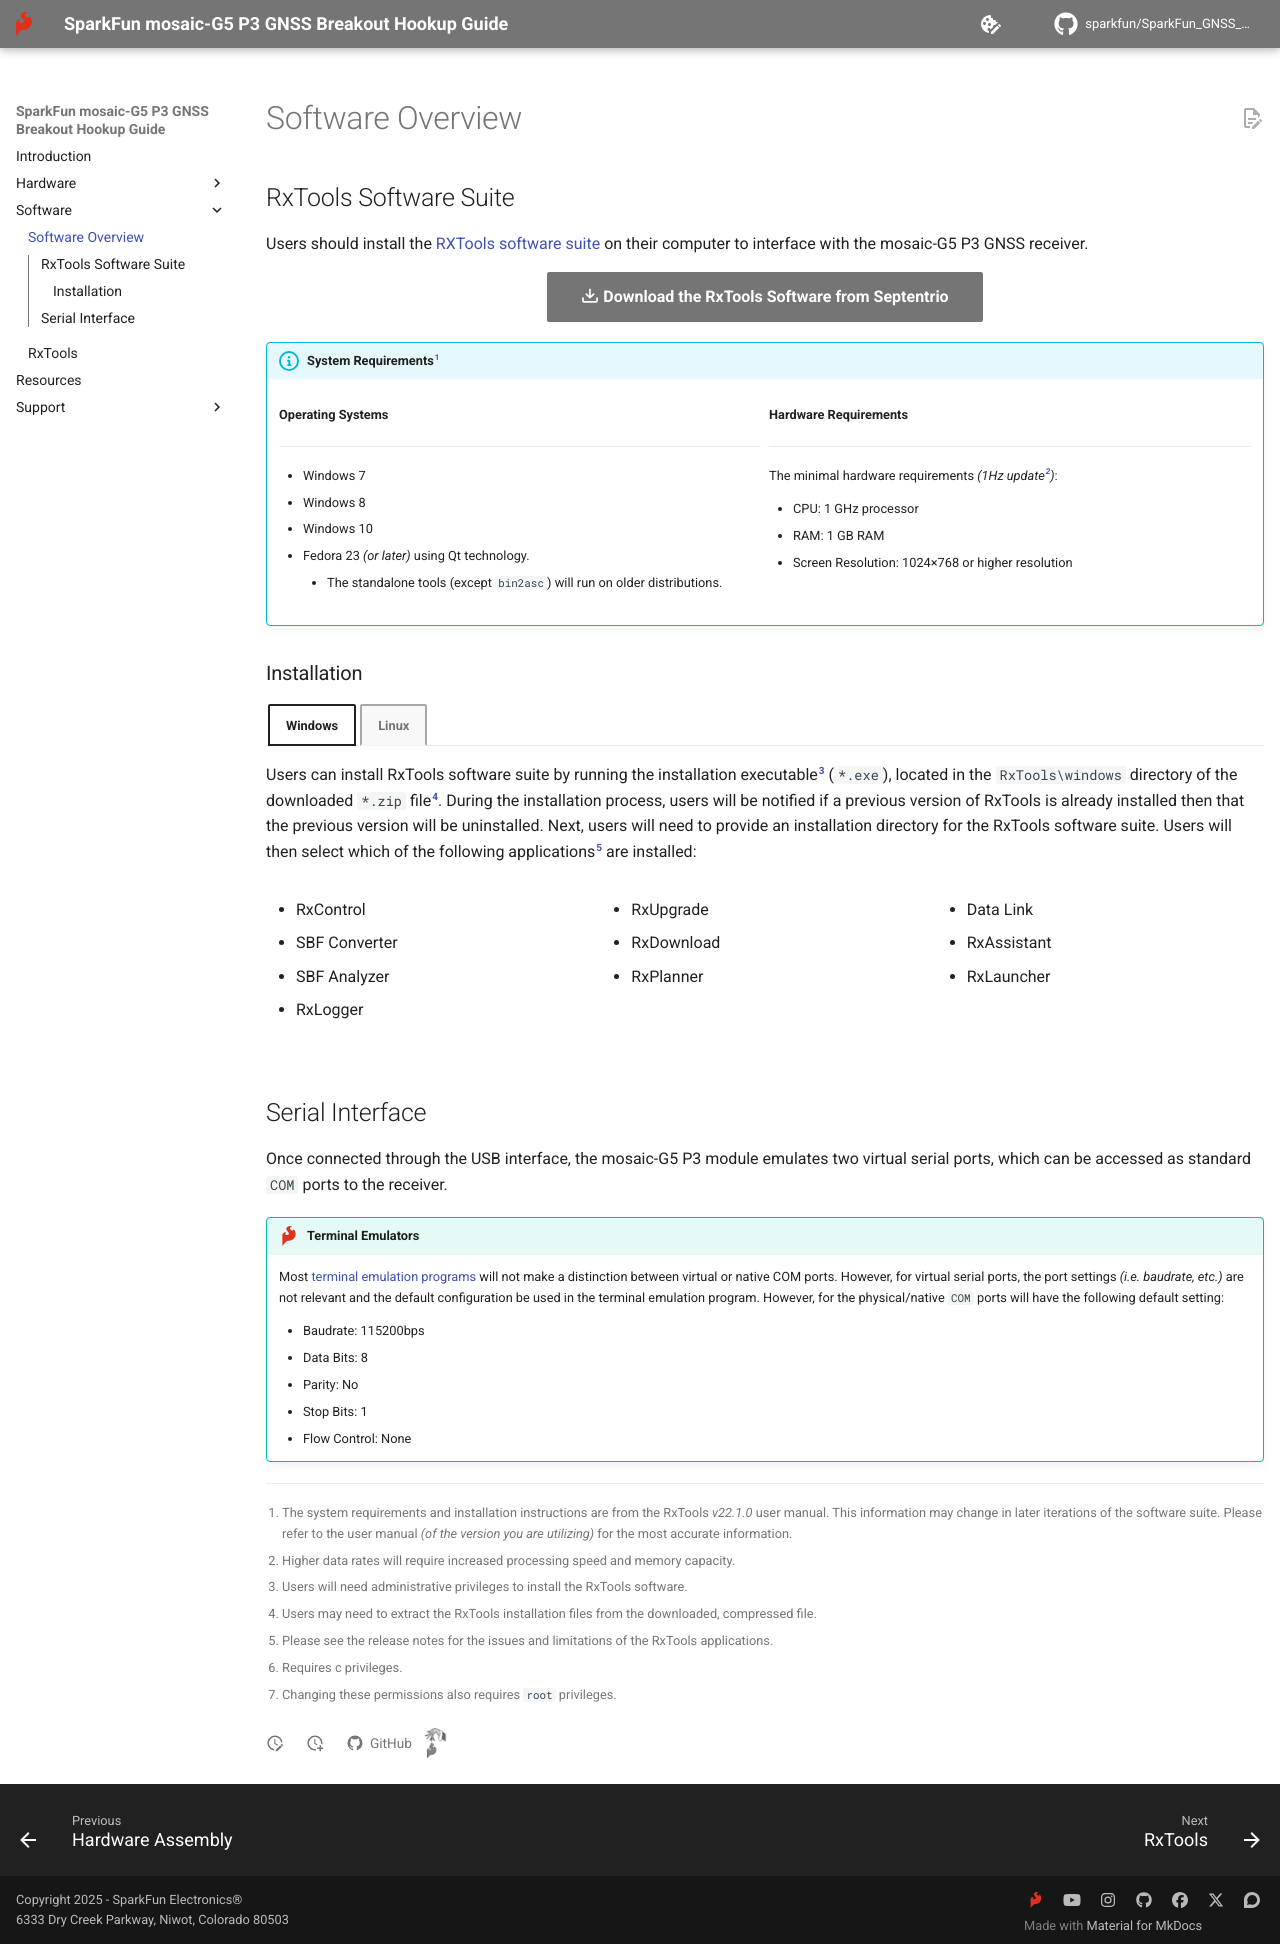

repository: sparkfun/SparkFun_GNSS_mosaic-G5_P3 · page: software_overview/index.html · generator: mkdocs

## RxTools Software Suite
Users should install the [RXTools software suite](https://www.septentrio.com/en/products/gps-gnss-receiver-software/rxtools) on their computer to interface with the mosaic-G5 P3 GNSS receiver.


<article style="text-align: center;" markdown>
[:octicons-download-16:{ .heart } Download the RxTools Software from Septentrio](https://www.septentrio.com/en/products/gps-gnss-receiver-software/rxtools){ .md-button .md-button--primary target="blank" }
</article>


!!! info "System Requirements[^1]"

	<div class="grid cards" markdown>

	<div markdown>

	**Operating Systems**

	---

	- Windows 7
	- Windows 8
	- Windows 10
	- Fedora 23 *(or later)* using Qt technology.
		- The standalone tools (except `bin2asc`) will run on older distributions.

	</div>


	<div markdown>

	**Hardware Requirements**

	---

	The minimal hardware requirements *(1Hz update[^2])*:

	- CPU: 1 GHz processor
	- RAM: 1 GB RAM
	- Screen Resolution: 1024×768 or higher resolution

	</div>

	</div>


[^1]: The system requirements and installation instructions are from the RxTools *v22.1.0* user manual. This information may change in later iterations of the software suite. Please refer to the user manual *(of the version you are utilizing)* for the most accurate information.
[^2]: Higher data rates will require increased processing speed and memory capacity.



### Installation

=== "Windows"
	Users can install RxTools software suite by running the installation executable[^3] (`*.exe`), located in the `RxTools\windows` directory of the downloaded `*.zip` file[^4]. During the installation process, users will be notified if a previous version of RxTools is already installed then that the previous version will be uninstalled. Next, users will need to provide an installation directory for the RxTools software suite. Users will then select which of the following applications[^5] are installed:

	<!-- Create Break from Annotation (list won't render without comment)-->

	<div class="grid" markdown>

	<div markdown>

	- RxControl
	- SBF Converter
	- SBF Analyzer
	- RxLogger

	</div>

	<div markdown>

	- RxUpgrade
	- RxDownload
	- RxPlanner

	</div>

	<div markdown>

	- Data Link
	- RxAssistant
	- RxLauncher

	</div>

	</div>


=== "Linux"
	Users can install RxTools software suite by running the installation binary[^4] (`*.bin`), located in the `RxTools/linux-i386/` directory of the downloaded `*.zip` file[^4]. During the installation, users will be prompted for an installation directory. If there are any previous installations of RxControl, please use a different directory to avoid conflicts.


	!!! warning
		It is recommended that users **<span style="color:red">NOT</span>** install RxControl as `root`, for security reasons and to avoid installation overwrites of other system settings. To make RxTools available to more than one user, provide a shared installation directory.


	??? info "Permission Settings"
		Once installed, users may need to reconfigure their permission settings:

		<div class="annotate" markdown>

		- RxTools will need rights to access the `/dev/ttyS*` serial ports.

			- To access the serial ports, users must be part of the `uucp` and `lock` groups (1). This can be configured by editing the `/etc/group`[^6] file and adding the username to the lines defining the `uucp` group and the `lock` group.

				For example, when adding the user `jsmith` to the `uucp` group, users would modify the `/etc/group` file as shown below:

				```bash
				{--uucp:x:14:uucp--} # (2)!
				{++uucp:x:14:uucp,jsmith++} # (3)!
				```

			- On Linux machine administered centrally on a local network, ask your system administrator to be included in the `uucp` and `lock` groups.
		- RxTools also needs read/write (`rw`) access(4) to the `/dev/ttyS*` serial ports.

			- Users can change the permissions with the `chmod`[^7] command:

				```bash
				chmod 660 /dev/ttyS<add port> # (5)!>
				```

		</div>

		1. On most Linux operating systems, the `/dev/ttyS*` devices are owned by `root` and belong to the `uucp` group with read/write (`rw`) access. Additionally, the devices are normally locked by writing a file in the `/var/lock/` directory, with the same permissions.
		2. Remove
		3. Replace with this line
		4. By default, users will normally have read/write (`rw`) access to the `/dev/ttyS*` serial ports.
		5. where users must specify the port number<br>*e.g. `/dev/ttyS0` might be port `COM1`*


		!!! note
			In order for these changes to take effect, users must update their environment by logging out and back in.

			Be aware that the X-session has to be restarted as well. On most systems, this can be done by pressing the key combination ++ctrl++ + ++alt++ + ++backspace++


	??? tip "64-bit OS"
		In order to run the RxTools on a 64-bit Linux operating system, users might to install the 32-bit version of the `C` standard library.

		- For Fedora installations, this is the `glibc.i686` package.
		- The equivalent for Debian(/Ubuntu) installations is the `ia32-libs` package.


[^3]: Users will need administrative privileges to install the RxTools software.
[^4]: Users may need to extract the RxTools installation files from the downloaded, compressed file.
[^5]: Please see the release notes for the issues and limitations of the RxTools applications.
[^6]: Requires c privileges.
[^7]: Changing these permissions also requires `root` privileges.



## Serial Interface
Once connected through the USB interface, the mosaic-G5 P3 module emulates two virtual serial ports, which can be accessed as standard `COM` ports to the receiver.

!!! tip "Terminal Emulators"
	Most [terminal emulation programs](https://learn.sparkfun.com/tutorials/112) will not make a distinction between virtual or native COM ports. However, for virtual serial ports, the port settings *(i.e. baudrate, etc.)* are not relevant and the default configuration be used in the terminal emulation program. However, for the physical/native `COM` ports will have the following default setting:

	- Baudrate: 115200bps
	- Data Bits: 8
	- Parity: No
	- Stop Bits: 1
	- Flow Control: None
